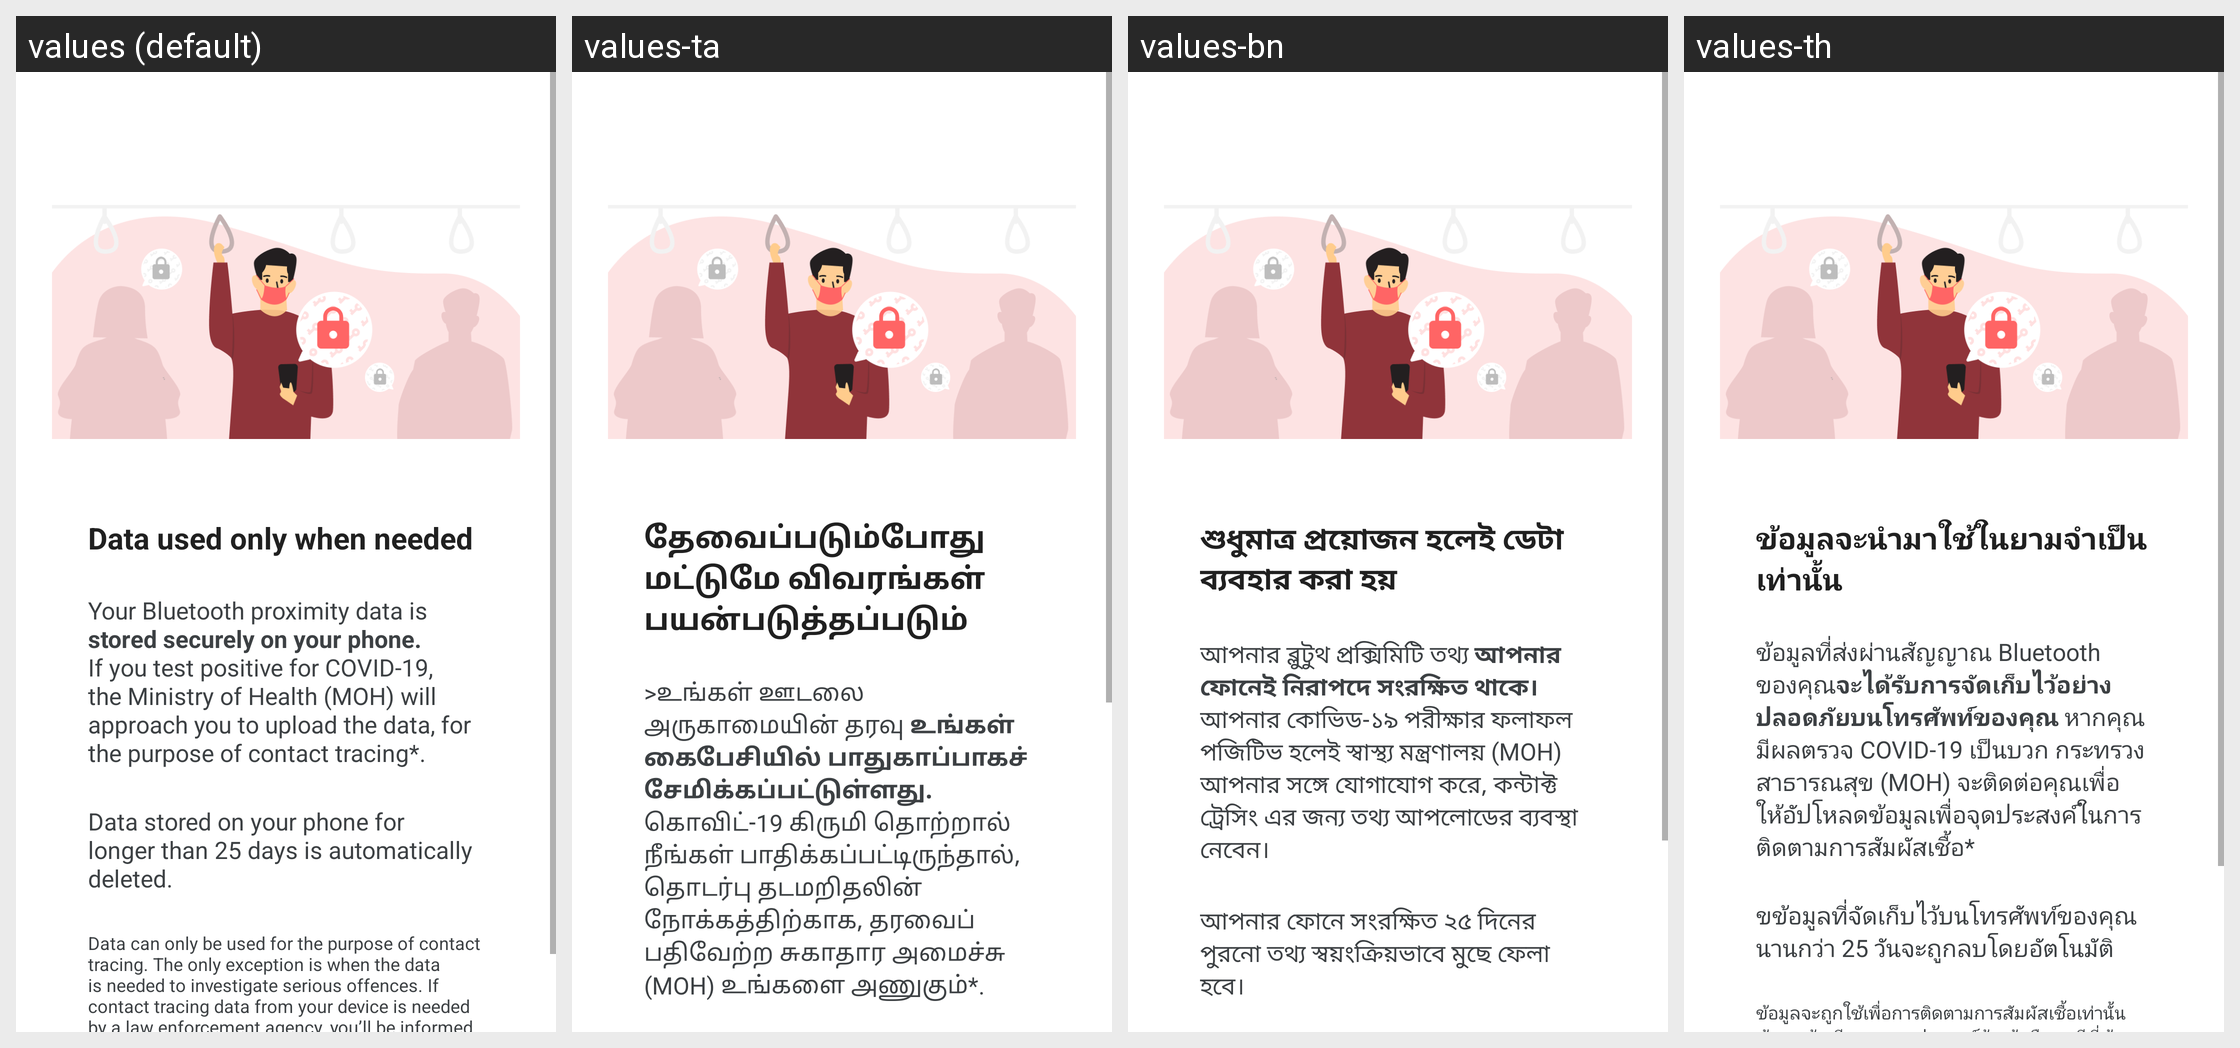

This grid shows one Android layout under several languages. Give, for every string resource on the screen, its name, the default text and each shown locale's text.
Android screen res/layout/fragment_onboarding_how_it_works_2.xml rendered under 4 locales, left to right: values (default), values-ta, values-bn, values-th. Device: Nexus 5 (rendered at 1080×1920; each locale shown at half size, 540×960, under a caption strip naming it); theme AppTheme.NoActionBar.
Other locales in the repository, not shown: values-hi, values-ms, values-my, values-zh.
Strings drawn on this screen, with the default value and each locale's value (text and hints the layout hard-codes, and strings that could not be matched under every locale, appear in the picture but are not listed):

how_it_works_2_text_title
  values: Data used only when needed
  values-ta: தேவைப்படும்போது மட்டுமே விவரங்கள் பயன்படுத்தப்படும்
  values-bn: শুধুমাত্র প্রয়োজন হলেই ডেটা ব্যবহার করা হয়
  values-th: ข้อมูลจะนำมาใช้ในยามจำเป็นเท่านั้น

how_it_works_2_text_content
  values: Your Bluetooth proximity data is stored securely on your phone. If you test positive for COVID-19, the Ministry of Health (MOH) will approach you to upload the data, for the purpose of contact tracing*.
  values-ta: >உங்கள் ஊடலை அருகாமையின் தரவு உங்கள் கைபேசியில் பாதுகாப்பாகச் சேமிக்கப்பட்டுள்ளது. கொவிட்-19 கிருமி தொற்றால் நீங்கள் பாதிக்கப்பட்டிருந்தால், தொடர்பு தடமறிதலின் நோக்கத்திற்காக, தரவைப் பதிவேற்ற சுகாதார அமைச்சு (MOH) உங்களை அணுகும்*.
  values-bn: আপনার ব্লুটুথ প্রক্সিমিটি তথ্য আপনার ফোনেই নিরাপদে সংরক্ষিত থাকে।আপনার কোভিড-১৯ পরীক্ষার ফলাফল পজিটিভ হলেই স্বাস্থ্য মন্ত্রণালয় (MOH) আপনার সঙ্গে যোগাযোগ করে, কন্টাক্ট ট্রেসিং এর জন্য তথ্য আপলোডের ব্যবস্থা নেবেন।
  values-th: ข้อมูลที่ส่งผ่านสัญญาณ Bluetooth ของคุณจะได้รับการจัดเก็บไว้อย่างปลอดภัยบนโทรศัพท์ของคุณ หากคุณมีผลตรวจ COVID-19 เป็นบวก กระทรวงสาธารณสุข (MOH) จะติดต่อคุณเพื่อให้อัปโหลดข้อมูลเพื่อจุดประสงค์ในการติดตามการสัมผัสเชื้อ*
